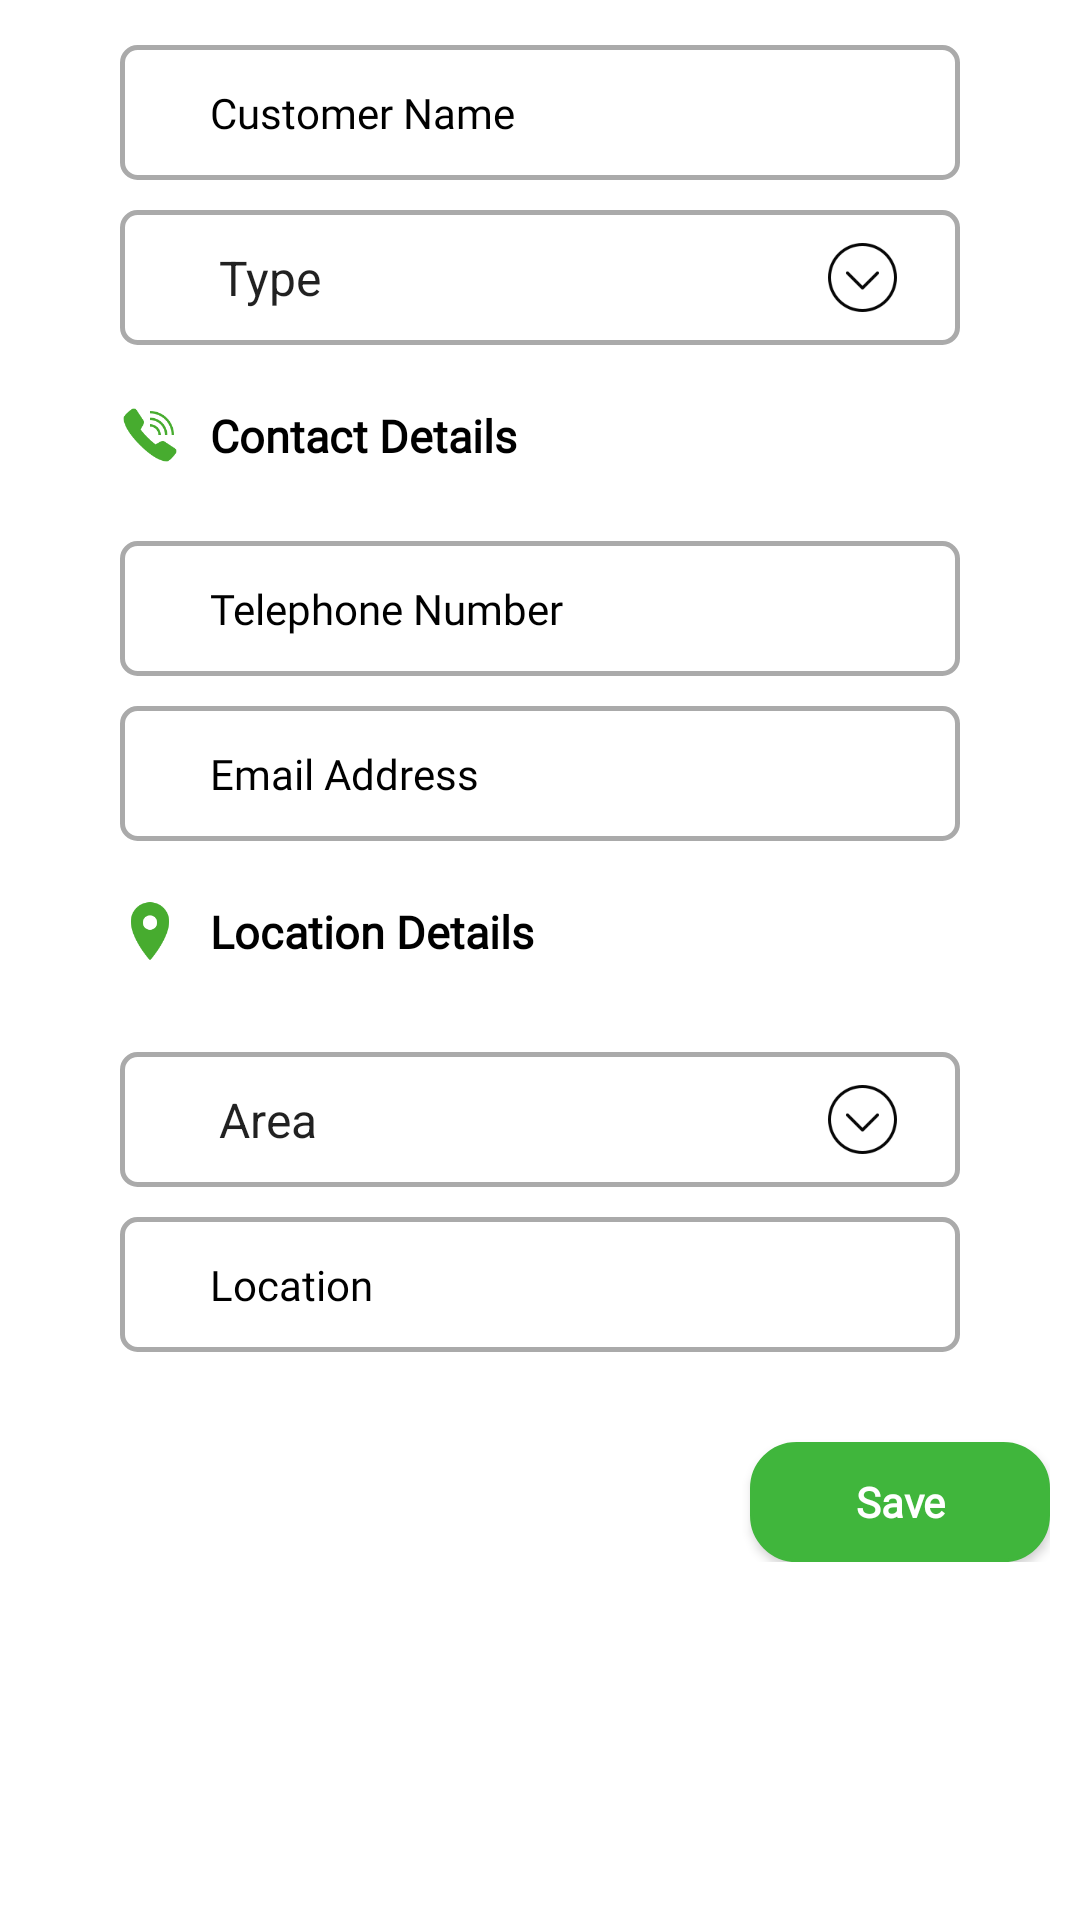

Here is an Android app screen rendered from its layout file. Give the layout XML and the strings, colors and styles it references.
<!-- AndroidManifest.xml: application theme AppTheme -->
<!-- res/layout/add_customer_fragment_layout.xml -->
<?xml version="1.0" encoding="utf-8"?>
<ScrollView xmlns:android="http://schemas.android.com/apk/res/android"
    xmlns:tools="http://schemas.android.com/tools"
    android:padding="10dp"
    android:scrollbars="none"
    android:id="@+id/add_customer_fragment_layout_ID"
    android:orientation="vertical"
    android:layout_width="match_parent"
    android:background="@color/colorWhite"
    android:layout_height="match_parent">

    <LinearLayout
        android:orientation="vertical"
        android:layout_width="match_parent"
        android:layout_height="match_parent">

        <EditText
            android:id="@+id/et_customer_name"
            android:layout_width="match_parent"
            android:layout_marginLeft="30dp"
            android:layout_marginRight="30dp"
            android:hint="@string/et_hint_customer_name"
            android:background="@drawable/edit_text_layout_bg"
            android:layout_height="45dp"
            android:fontFamily="@font/poppins_regular"
            android:layout_marginTop="5dp"
            android:textSize="14sp"
            android:paddingLeft="30dp"
            android:textColorHint="@color/colorBlack"
            android:textStyle="normal"
            android:inputType="text"
            android:singleLine="true" />

        <RelativeLayout
            android:layout_marginTop="10dp"
            android:layout_marginLeft="30dp"
            android:layout_marginRight="30dp"
            android:layout_width="match_parent"
            android:background="@drawable/edit_text_layout_bg"
            android:layout_height="45dp">



            <Spinner
                android:id="@+id/sp_customer_type"
                android:layout_width="match_parent"
                android:layout_height="wrap_content"
                android:layout_centerVertical="true"
                android:layout_gravity="center"
                android:layout_marginLeft="5dp"
                android:paddingLeft="20dp"
                android:textSize="13sp"
                android:fontFamily="@font/poppins_regular"
                android:layout_marginRight="25dp"
                android:background="@android:color/transparent"
                android:entries="@array/sp_add_customer_type"
                android:gravity="center"
                android:spinnerMode="dropdown" />

            <ProgressBar
                android:id="@+id/pb_customer_type"
                style="?android:attr/progressBarStyleLarge"
                android:layout_width="40dp"
                android:layout_height="wrap_content"
                android:layout_gravity="center"
                android:indeterminate="true"
                android:indeterminateTint="@android:color/black"
                android:layout_centerInParent="true"
                android:visibility="gone" />

            
            <ImageView
                android:id="@+id/img_customer_type"
                android:layout_width="25dp"
                android:layout_height="25dp"
                android:layout_marginRight="20dp"
                android:layout_alignParentRight="true"
                android:layout_centerVertical="true"
                android:layout_gravity="center"
                android:layout_weight="0.5"
                android:src="@drawable/bottom_icon" />


        </RelativeLayout>

        <EditText
            android:id="@+id/et_contact_person"
            android:visibility="gone"
            android:layout_width="match_parent"
            android:layout_marginLeft="30dp"
            android:layout_marginRight="30dp"
            android:hint="@string/et_hint_contact_person"
            android:background="@drawable/edit_text_layout_bg"
            android:layout_height="45dp"
            android:fontFamily="@font/poppins_regular"
            android:layout_marginTop="10dp"
            android:textSize="14sp"
            android:paddingLeft="30dp"
            android:textColorHint="@color/colorBlack"
            android:textStyle="normal"
            android:inputType="text"
            android:singleLine="true" />

        <RelativeLayout
            android:layout_marginBottom="20dp"
            android:layout_marginTop="20dp"
            android:layout_marginLeft="20dp"
            android:layout_marginRight="30dp"
            android:layout_width="match_parent"
            android:layout_height="wrap_content">


            <TextView
                android:layout_marginLeft="10dp"
                android:layout_toRightOf="@+id/btn_back"
                android:paddingTop="0dp"
                android:text="@string/header_contact_details"
                android:textSize="15sp"
                android:textStyle="bold"
                android:fontFamily="@font/poppins_bold"
                android:textColor="@color/colorBlack"
                android:layout_width="wrap_content"
                android:layout_height="wrap_content"/>


            <ImageButton
                android:id="@+id/btn_back"
                android:layout_marginLeft="10dp"
                android:layout_marginTop="0dp"
                android:layout_alignParentLeft="true"
                android:layout_width="20dp"
                android:layout_height="20dp"
                android:background="@drawable/phone_ring_icon"/>

        </RelativeLayout>

        <EditText
            android:id="@+id/et_telephone_number"
            android:layout_width="match_parent"
            android:layout_marginLeft="30dp"
            android:layout_marginRight="30dp"
            android:hint="@string/et_hint_telephone_number"
            android:fontFamily="@font/poppins_regular"
            android:background="@drawable/edit_text_layout_bg"
            android:layout_height="45dp"
            android:layout_marginTop="5dp"
            android:textSize="14sp"
            android:paddingLeft="30dp"
            android:textColorHint="@color/colorBlack"
            android:textStyle="normal"
            android:inputType="text"
            android:singleLine="true" />

        <EditText
            android:id="@+id/et_email_address"
            android:layout_width="match_parent"
            android:layout_marginLeft="30dp"
            android:layout_marginRight="30dp"
            android:hint="@string/et_hint_email_address"
            android:background="@drawable/edit_text_layout_bg"
            android:layout_height="45dp"
            android:layout_marginTop="10dp"
            android:fontFamily="@font/poppins_regular"
            android:textSize="14sp"
            android:paddingLeft="30dp"
            android:textColorHint="@color/colorBlack"
            android:textStyle="normal"
            android:inputType="text"
            android:singleLine="true" />

        <RelativeLayout
            android:layout_marginBottom="20dp"
            android:layout_marginTop="20dp"
            android:layout_marginLeft="20dp"
            android:layout_marginRight="30dp"
            android:layout_width="match_parent"
            android:layout_height="wrap_content">


            <TextView
                android:layout_marginLeft="10dp"
                android:layout_toRightOf="@+id/btn_back2"
                android:paddingTop="0dp"
                android:text="@string/header_location_details"
                android:textSize="15sp"
                android:textStyle="bold"
                android:fontFamily="@font/poppins_bold"
                android:textColor="@color/colorBlack"
                android:layout_width="wrap_content"
                android:layout_height="wrap_content"/>


            <ImageButton
                android:id="@+id/btn_back2"
                android:layout_marginLeft="10dp"
                android:layout_marginTop="0dp"
                android:layout_alignParentLeft="true"
                android:layout_width="20dp"
                android:layout_height="20dp"
                android:background="@drawable/location_icon"/>

        </RelativeLayout>

        <RelativeLayout
            android:layout_marginTop="10dp"
            android:layout_marginLeft="30dp"
            android:layout_marginRight="30dp"
            android:layout_width="match_parent"
            android:background="@drawable/edit_text_layout_bg"
            android:layout_height="45dp">



            <Spinner
                android:id="@+id/sp_area"
                android:layout_width="match_parent"
                android:layout_height="wrap_content"
                android:layout_centerVertical="true"
                android:layout_gravity="center"
                android:layout_marginLeft="5dp"
                android:paddingLeft="20dp"
                android:textSize="13sp"
                android:fontFamily="@font/poppins_regular"
                android:layout_marginRight="25dp"
                android:background="@android:color/transparent"
                android:entries="@array/sp_add_customer_area"
                android:gravity="center"
                android:spinnerMode="dropdown" />

            <ProgressBar
                android:id="@+id/pb_area"
                style="?android:attr/progressBarStyleLarge"
                android:layout_width="40dp"
                android:layout_height="wrap_content"
                android:layout_gravity="center"
                android:indeterminate="true"
                android:indeterminateTint="@android:color/black"
                android:layout_centerInParent="true"
                android:visibility="gone" />

            
            <ImageView
                android:id="@+id/img_area"
                android:layout_width="25dp"
                android:layout_height="25dp"
                android:layout_marginRight="20dp"
                android:layout_alignParentRight="true"
                android:layout_centerVertical="true"
                android:layout_gravity="center"
                android:layout_weight="0.5"
                android:src="@drawable/bottom_icon" />


        </RelativeLayout>

        <EditText
            android:id="@+id/et_location"
            android:layout_width="match_parent"
            android:layout_marginLeft="30dp"
            android:layout_marginRight="30dp"
            android:hint="@string/et_hint_location"
            android:background="@drawable/edit_text_layout_bg"
            android:layout_height="45dp"
            android:layout_marginTop="10dp"
            android:textSize="14sp"
            android:fontFamily="@font/poppins_regular"
            android:paddingLeft="30dp"
            android:textColorHint="@color/colorBlack"
            android:textStyle="normal"
            android:inputType="text"
            android:singleLine="true" />


        <Button
            android:id="@+id/btn_save"
            android:layout_gravity="right"
            android:layout_marginLeft="30dp"
            android:layout_marginRight="0dp"
            android:layout_width="100dp"
            android:layout_height="40dp"
            android:fontFamily="@font/poppins_bold"
            android:layout_marginTop="30dp"
            android:background="@drawable/login_btn_bg"
            android:padding="10dp"
            android:textStyle="bold"
            android:text="@string/btn_save"
            android:textAllCaps="false"
            android:textColor="@android:color/white" />


    </LinearLayout>

</ScrollView>
<!-- resources referenced by this layout -->
<resources>
  <string-array name="sp_add_customer_area">
          <item>Area</item>
      </string-array>
  <string-array name="sp_add_customer_type">
          <item>Type</item>
          <item>Hotel</item>
          <item>Individual</item>
          <item>Restaurant</item>
          <item>School</item>
          <item>Camp</item>
          <item>Institution</item>
      </string-array>
  <color name="colorBlack">#000000</color>
  <color name="colorWhite">#ffffff</color>
  <!-- drawable bottom_icon: png bitmap (drawable, 2939 bytes) -->
  <!-- drawable edit_text_layout_bg (drawable) -->
  <?xml version="1.0" encoding="utf-8"?>
  <selector xmlns:android="http://schemas.android.com/apk/res/android">
      
      
      <item>
          <shape android:shape="rectangle">
              <corners android:radius="5dp"
                  />
              <solid android:color="@android:color/white"  />
              <stroke android:width="1.5dp" android:color="@android:color/darker_gray"/>
              <item android:name="android:shadowColor">#0f34547a</item>
              
              <item android:name="android:shadowDx">0</item>
              <item android:name="android:shadowDy">11</item>
  
          </shape>
      </item>
  </selector>
  <!-- drawable location_icon: png bitmap (drawable-v24, 2522 bytes) -->
  <!-- drawable login_btn_bg (drawable) -->
  <?xml version="1.0" encoding="utf-8"?>
  <selector xmlns:android="http://schemas.android.com/apk/res/android">
      
      
      <item>
          <shape android:shape="rectangle">
              <corners android:radius="15dp"
                  />
              <solid android:color="@color/colorGreen"  />
              <stroke android:width="1dp" android:color="@color/colorGreen"/>
              <item android:name="android:shadowColor">@color/colorGreen</item>
              
              <item android:name="android:shadowDx">0</item>
              <item android:name="android:shadowDy">11</item>
  
          </shape>
      </item>
  </selector>
  <!-- drawable phone_ring_icon: png bitmap (drawable, 3977 bytes) -->
  <string name="btn_save">Save</string>
  <string name="et_hint_contact_person">Contact Person</string>
  <string name="et_hint_customer_name">Customer Name</string>
  <string name="et_hint_email_address">Email Address</string>
  <string name="et_hint_location">Location</string>
  <string name="et_hint_telephone_number">Telephone Number</string>
  <string name="header_contact_details">Contact Details</string>
  <string name="header_location_details">Location Details</string>
  <style name="AppTheme" parent="Theme.AppCompat.Light.NoActionBar">
          
          <item name="colorPrimary">@color/colorPrimary</item>
          <item name="colorPrimaryDark">@color/colorPrimaryDark</item>
          <item name="colorAccent">@color/colorAccent</item>
          <item name="android:windowAnimationStyle">@style/animation</item>
          <item name="android:windowLightStatusBar">true</item>
          <item name="android:statusBarColor">@android:color/white</item>
      </style>
  <color name="colorGreen">#40B63C</color>
  <color name="colorPrimary">#ffffff</color>
  <color name="colorPrimaryDark">#ffffff</color>
  <color name="colorAccent">@color/colorGreen</color>
  <style name="animation">
          <item name="android:windowEnterAnimation">@android:anim/fade_in</item>
          <item name="android:windowExitAnimation">@android:anim/fade_out</item>
      </style>
</resources>
